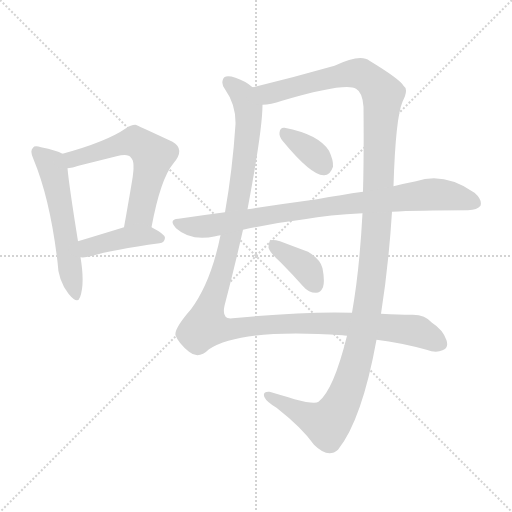
t = 0.00 s
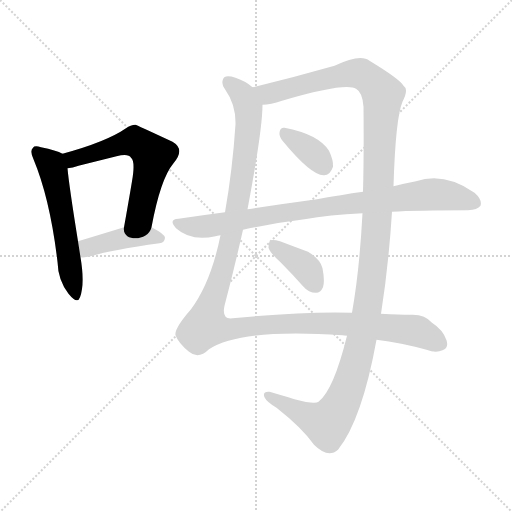
t = 1.49 s
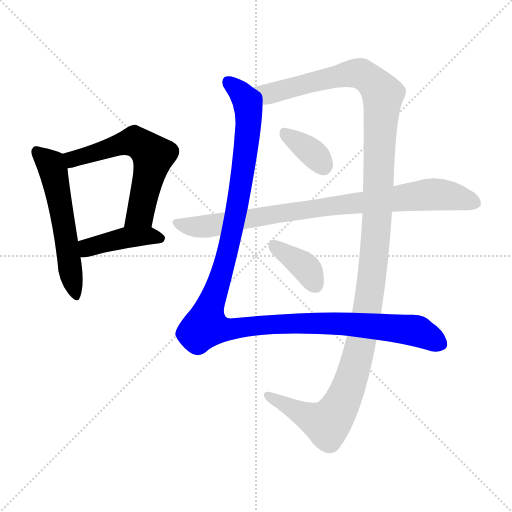
t = 2.98 s
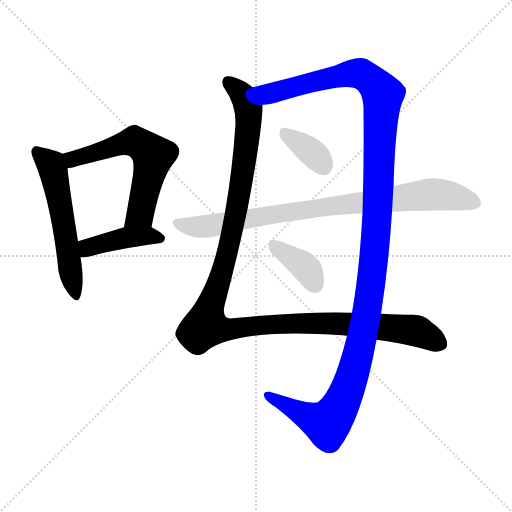
t = 4.48 s
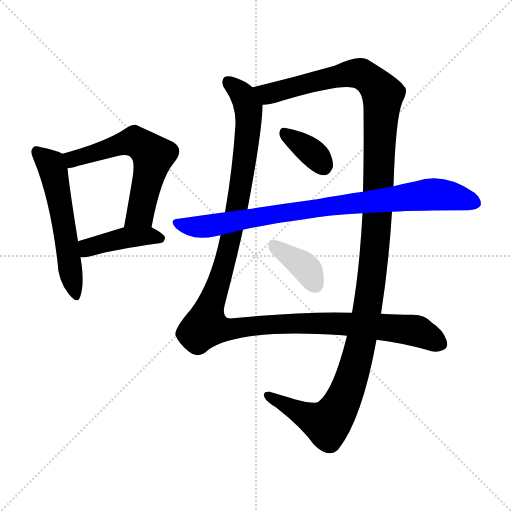
t = 5.97 s
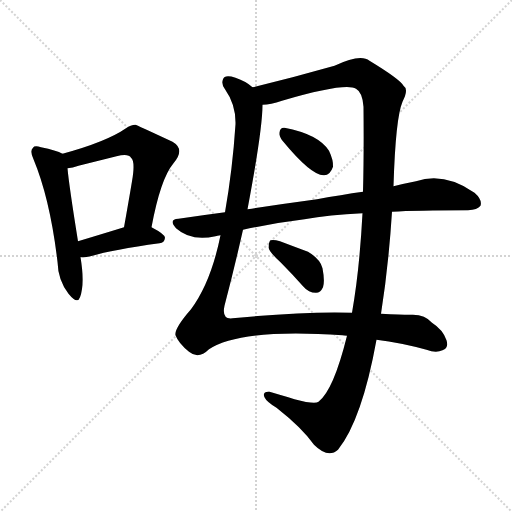
t = 7.46 s

The animated SVG that drew these frames (rendered in a browser with its animation timeline set to each time). Animation: 8 CSS @keyframes rules; one cycle of 7.46 s.

<svg version="1.1" viewBox="0 0 1024 1024" xmlns="http://www.w3.org/2000/svg">
  <g stroke="lightgray" stroke-dasharray="1,1" stroke-width="1" transform="scale(4, 4)">
    <line x1="0" y1="0" x2="256" y2="256"></line>
    <line x1="256" y1="0" x2="0" y2="256"></line>
    <line x1="128" y1="0" x2="128" y2="256"></line>
    <line x1="0" y1="128" x2="256" y2="128"></line>
  </g>
<g transform="scale(1, -1) translate(0, -900)">
   <style type="text/css">
    @keyframes keyframes0 {
      from {
       stroke: blue;
       stroke-dashoffset: 558;
       stroke-width: 128;
       }
       64% {
       animation-timing-function: step-end;
       stroke: blue;
       stroke-dashoffset: 0;
       stroke-width: 128;
       }
       to {
       stroke: black;
       stroke-width: 1024;
       }
       }
       #make-me-a-hanzi-animation-0 {
         animation: keyframes0 0.704102s both;
         animation-delay: 0.000000s;
         animation-timing-function: linear;
       }
    @keyframes keyframes1 {
      from {
       stroke: blue;
       stroke-dashoffset: 594;
       stroke-width: 128;
       }
       66% {
       animation-timing-function: step-end;
       stroke: blue;
       stroke-dashoffset: 0;
       stroke-width: 128;
       }
       to {
       stroke: black;
       stroke-width: 1024;
       }
       }
       #make-me-a-hanzi-animation-1 {
         animation: keyframes1 0.733398s both;
         animation-delay: 0.704102s;
         animation-timing-function: linear;
       }
    @keyframes keyframes2 {
      from {
       stroke: blue;
       stroke-dashoffset: 421;
       stroke-width: 128;
       }
       58% {
       animation-timing-function: step-end;
       stroke: blue;
       stroke-dashoffset: 0;
       stroke-width: 128;
       }
       to {
       stroke: black;
       stroke-width: 1024;
       }
       }
       #make-me-a-hanzi-animation-2 {
         animation: keyframes2 0.592611s both;
         animation-delay: 1.437500s;
         animation-timing-function: linear;
       }
    @keyframes keyframes3 {
      from {
       stroke: blue;
       stroke-dashoffset: 1247;
       stroke-width: 128;
       }
       80% {
       animation-timing-function: step-end;
       stroke: blue;
       stroke-dashoffset: 0;
       stroke-width: 128;
       }
       to {
       stroke: black;
       stroke-width: 1024;
       }
       }
       #make-me-a-hanzi-animation-3 {
         animation: keyframes3 1.264811s both;
         animation-delay: 2.030111s;
         animation-timing-function: linear;
       }
    @keyframes keyframes4 {
      from {
       stroke: blue;
       stroke-dashoffset: 1336;
       stroke-width: 128;
       }
       81% {
       animation-timing-function: step-end;
       stroke: blue;
       stroke-dashoffset: 0;
       stroke-width: 128;
       }
       to {
       stroke: black;
       stroke-width: 1024;
       }
       }
       #make-me-a-hanzi-animation-4 {
         animation: keyframes4 1.337240s both;
         animation-delay: 3.294922s;
         animation-timing-function: linear;
       }
    @keyframes keyframes5 {
      from {
       stroke: blue;
       stroke-dashoffset: 356;
       stroke-width: 128;
       }
       54% {
       animation-timing-function: step-end;
       stroke: blue;
       stroke-dashoffset: 0;
       stroke-width: 128;
       }
       to {
       stroke: black;
       stroke-width: 1024;
       }
       }
       #make-me-a-hanzi-animation-5 {
         animation: keyframes5 0.539714s both;
         animation-delay: 4.632161s;
         animation-timing-function: linear;
       }
    @keyframes keyframes6 {
      from {
       stroke: blue;
       stroke-dashoffset: 860;
       stroke-width: 128;
       }
       74% {
       animation-timing-function: step-end;
       stroke: blue;
       stroke-dashoffset: 0;
       stroke-width: 128;
       }
       to {
       stroke: black;
       stroke-width: 1024;
       }
       }
       #make-me-a-hanzi-animation-6 {
         animation: keyframes6 0.949870s both;
         animation-delay: 5.171875s;
         animation-timing-function: linear;
       }
    @keyframes keyframes7 {
      from {
       stroke: blue;
       stroke-dashoffset: 377;
       stroke-width: 128;
       }
       55% {
       animation-timing-function: step-end;
       stroke: blue;
       stroke-dashoffset: 0;
       stroke-width: 128;
       }
       to {
       stroke: black;
       stroke-width: 1024;
       }
       }
       #make-me-a-hanzi-animation-7 {
         animation: keyframes7 0.556803s both;
         animation-delay: 6.121745s;
         animation-timing-function: linear;
       }
</style>
<path d="M 125.0 592.5 Q 113.0 599.5 82.0 605.5 Q 69.0 609.5 66.0 604.5 Q 59.0 598.5 67.0 581.5 Q 100.0 502.5 115.0 376.5 Q 116.0 339.5 137.0 312.5 Q 155.0 290.5 160.0 305.5 Q 170.0 332.5 161.0 385.5 L 156.0 417.5 Q 138.0 529.5 135.0 563.5 C 132.0 589.5 132.0 589.5 125.0 592.5 Z" fill="lightgray"></path> 
<path d="M 303.0 445.5 Q 321.0 542.5 347.0 573.5 Q 371.0 601.5 345.0 616.5 Q 272.0 650.5 271.0 650.5 Q 261.0 650.5 252.0 643.5 Q 213.0 616.5 125.0 592.5 C 96.0 584.5 105.0 558.5 135.0 563.5 Q 145.0 564.5 157.0 568.5 Q 197.0 578.5 233.0 587.5 Q 257.0 593.5 262.0 584.5 Q 271.0 577.5 264.0 537.5 Q 257.0 495.5 248.0 445.5 C 243.0 415.5 297.0 416.5 303.0 445.5 Z" fill="lightgray"></path> 
<path d="M 161.0 385.5 Q 170.0 384.5 181.0 387.5 Q 224.0 400.5 319.0 413.5 Q 329.0 414.5 330.0 424.5 Q 330.0 431.5 303.0 445.5 C 283.0 456.5 277.0 454.5 248.0 445.5 Q 196.0 429.5 156.0 417.5 C 127.0 408.5 131.0 386.5 161.0 385.5 Z" fill="lightgray"></path> 
<path d="M 505.0 725.5 Q 492.0 737.5 471.0 744.5 Q 449.0 751.5 446.0 741.5 Q 442.0 731.5 450.0 721.5 Q 472.0 690.5 471.0 651.5 Q 465.0 560.5 450.0 475.5 L 441.0 429.5 Q 422.0 335.5 382.0 281.5 Q 348.0 242.5 351.0 229.5 Q 357.0 213.5 378.0 196.5 Q 397.0 180.5 418.0 201.5 Q 481.0 243.5 685.0 229.5 Q 688.0 229.5 694.0 228.5 L 753.0 220.5 Q 802.0 214.5 853.0 200.5 Q 872.0 193.5 885.0 199.5 Q 898.0 203.5 893.0 219.5 Q 886.0 240.5 864.0 254.5 Q 849.0 272.5 820.0 270.5 Q 801.0 270.5 762.0 272.5 L 704.0 274.5 Q 610.0 277.5 465.0 263.5 Q 443.0 260.5 449.0 288.5 Q 468.0 360.5 486.0 440.5 L 495.0 481.5 Q 525.0 640.5 525.0 690.5 C 526.0 712.5 526.0 712.5 505.0 725.5 Z" fill="lightgray"></path> 
<path d="M 787.0 527.5 Q 791.0 663.5 805.0 696.5 Q 818.0 721.5 807.0 728.5 Q 800.0 741.5 739.0 778.5 Q 721.0 793.5 669.0 768.5 Q 585.0 744.5 505.0 725.5 C 476.0 718.5 496.0 685.5 525.0 690.5 Q 541.0 690.5 564.0 698.5 Q 691.0 735.5 712.0 722.5 Q 725.0 715.5 727.0 686.5 Q 728.0 593.5 726.0 516.5 L 725.0 473.5 Q 719.0 359.5 704.0 274.5 L 694.0 228.5 Q 667.0 119.5 637.0 96.5 Q 630.0 90.5 589.0 101.5 Q 558.0 111.5 539.0 116.5 Q 524.0 117.5 529.0 105.5 Q 533.0 96.5 553.0 84.5 Q 604.0 44.5 628.0 10.5 Q 656.0 -17.5 676.0 0.5 Q 724.0 60.5 753.0 220.5 L 762.0 272.5 Q 777.0 366.5 784.0 476.5 L 787.0 527.5 Z" fill="lightgray"></path> 
<path d="M 565.0 618.5 Q 622.0 549.5 647.0 549.5 Q 660.0 548.5 666.0 566.5 Q 667.0 579.5 658.0 598.5 Q 637.0 631.5 569.0 644.5 Q 560.0 645.5 559.0 634.5 Q 558.0 627.5 565.0 618.5 Z" fill="lightgray"></path> 
<path d="M 784.0 476.5 Q 832.0 479.5 936.0 479.5 Q 955.0 480.5 961.0 488.5 Q 965.0 500.5 949.0 514.5 Q 889.0 556.5 832.0 537.5 Q 811.0 533.5 787.0 527.5 L 726.0 516.5 Q 683.0 510.5 634.0 501.5 Q 567.0 492.5 495.0 481.5 L 450.0 475.5 Q 404.0 469.5 357.0 462.5 Q 336.0 461.5 352.0 443.5 Q 382.0 416.5 431.0 427.5 Q 434.0 428.5 441.0 429.5 L 486.0 440.5 Q 544.0 453.5 609.0 461.5 Q 658.0 470.5 725.0 473.5 L 784.0 476.5 Z" fill="lightgray"></path> 
<path d="M 561.0 375.5 Q 583.0 353.5 607.0 326.5 Q 617.0 314.5 632.0 314.5 Q 641.0 314.5 646.0 325.5 Q 650.0 337.5 645.0 363.5 Q 641.0 381.5 616.0 396.5 Q 589.0 406.5 560.0 417.5 Q 547.0 421.5 541.0 419.5 Q 537.0 415.5 537.0 404.5 Q 540.0 394.5 561.0 375.5 Z" fill="lightgray"></path> 
      <clipPath id="make-me-a-hanzi-clip-0">
      <path d="M 125.0 592.5 Q 113.0 599.5 82.0 605.5 Q 69.0 609.5 66.0 604.5 Q 59.0 598.5 67.0 581.5 Q 100.0 502.5 115.0 376.5 Q 116.0 339.5 137.0 312.5 Q 155.0 290.5 160.0 305.5 Q 170.0 332.5 161.0 385.5 L 156.0 417.5 Q 138.0 529.5 135.0 563.5 C 132.0 589.5 132.0 589.5 125.0 592.5 Z" fill="lightgray"></path>
      </clipPath>
      <path clip-path="url(#make-me-a-hanzi-clip-0)" d="M 73.0 596.5 L 106.0 561.5 L 149.0 311.5 " fill="none" id="make-me-a-hanzi-animation-0" stroke-dasharray="430 860" stroke-linecap="round"></path>

      <clipPath id="make-me-a-hanzi-clip-1">
      <path d="M 303.0 445.5 Q 321.0 542.5 347.0 573.5 Q 371.0 601.5 345.0 616.5 Q 272.0 650.5 271.0 650.5 Q 261.0 650.5 252.0 643.5 Q 213.0 616.5 125.0 592.5 C 96.0 584.5 105.0 558.5 135.0 563.5 Q 145.0 564.5 157.0 568.5 Q 197.0 578.5 233.0 587.5 Q 257.0 593.5 262.0 584.5 Q 271.0 577.5 264.0 537.5 Q 257.0 495.5 248.0 445.5 C 243.0 415.5 297.0 416.5 303.0 445.5 Z" fill="lightgray"></path>
      </clipPath>
      <path clip-path="url(#make-me-a-hanzi-clip-1)" d="M 136.0 588.5 L 147.0 581.5 L 263.0 616.5 L 284.0 609.5 L 306.0 588.5 L 280.0 472.5 L 255.0 452.5 " fill="none" id="make-me-a-hanzi-animation-1" stroke-dasharray="466 932" stroke-linecap="round"></path>

      <clipPath id="make-me-a-hanzi-clip-2">
      <path d="M 161.0 385.5 Q 170.0 384.5 181.0 387.5 Q 224.0 400.5 319.0 413.5 Q 329.0 414.5 330.0 424.5 Q 330.0 431.5 303.0 445.5 C 283.0 456.5 277.0 454.5 248.0 445.5 Q 196.0 429.5 156.0 417.5 C 127.0 408.5 131.0 386.5 161.0 385.5 Z" fill="lightgray"></path>
      </clipPath>
      <path clip-path="url(#make-me-a-hanzi-clip-2)" d="M 166.0 391.5 L 179.0 406.5 L 255.0 425.5 L 296.0 428.5 L 321.0 422.5 " fill="none" id="make-me-a-hanzi-animation-2" stroke-dasharray="293 586" stroke-linecap="round"></path>

      <clipPath id="make-me-a-hanzi-clip-3">
      <path d="M 505.0 725.5 Q 492.0 737.5 471.0 744.5 Q 449.0 751.5 446.0 741.5 Q 442.0 731.5 450.0 721.5 Q 472.0 690.5 471.0 651.5 Q 465.0 560.5 450.0 475.5 L 441.0 429.5 Q 422.0 335.5 382.0 281.5 Q 348.0 242.5 351.0 229.5 Q 357.0 213.5 378.0 196.5 Q 397.0 180.5 418.0 201.5 Q 481.0 243.5 685.0 229.5 Q 688.0 229.5 694.0 228.5 L 753.0 220.5 Q 802.0 214.5 853.0 200.5 Q 872.0 193.5 885.0 199.5 Q 898.0 203.5 893.0 219.5 Q 886.0 240.5 864.0 254.5 Q 849.0 272.5 820.0 270.5 Q 801.0 270.5 762.0 272.5 L 704.0 274.5 Q 610.0 277.5 465.0 263.5 Q 443.0 260.5 449.0 288.5 Q 468.0 360.5 486.0 440.5 L 495.0 481.5 Q 525.0 640.5 525.0 690.5 C 526.0 712.5 526.0 712.5 505.0 725.5 Z" fill="lightgray"></path>
      </clipPath>
      <path clip-path="url(#make-me-a-hanzi-clip-3)" d="M 457.0 735.5 L 487.0 707.5 L 496.0 684.5 L 496.0 637.5 L 458.0 405.5 L 411.0 247.5 L 455.0 241.5 L 531.0 250.5 L 657.0 253.5 L 770.0 246.5 L 827.0 239.5 L 881.0 212.5 " fill="none" id="make-me-a-hanzi-animation-3" stroke-dasharray="1119 2238" stroke-linecap="round"></path>

      <clipPath id="make-me-a-hanzi-clip-4">
      <path d="M 787.0 527.5 Q 791.0 663.5 805.0 696.5 Q 818.0 721.5 807.0 728.5 Q 800.0 741.5 739.0 778.5 Q 721.0 793.5 669.0 768.5 Q 585.0 744.5 505.0 725.5 C 476.0 718.5 496.0 685.5 525.0 690.5 Q 541.0 690.5 564.0 698.5 Q 691.0 735.5 712.0 722.5 Q 725.0 715.5 727.0 686.5 Q 728.0 593.5 726.0 516.5 L 725.0 473.5 Q 719.0 359.5 704.0 274.5 L 694.0 228.5 Q 667.0 119.5 637.0 96.5 Q 630.0 90.5 589.0 101.5 Q 558.0 111.5 539.0 116.5 Q 524.0 117.5 529.0 105.5 Q 533.0 96.5 553.0 84.5 Q 604.0 44.5 628.0 10.5 Q 656.0 -17.5 676.0 0.5 Q 724.0 60.5 753.0 220.5 L 762.0 272.5 Q 777.0 366.5 784.0 476.5 L 787.0 527.5 Z" fill="lightgray"></path>
      </clipPath>
      <path clip-path="url(#make-me-a-hanzi-clip-4)" d="M 513.0 722.5 L 539.0 712.5 L 688.0 751.5 L 716.0 753.5 L 733.0 747.5 L 766.0 711.5 L 753.0 437.5 L 742.0 327.5 L 718.0 195.5 L 697.0 126.5 L 672.0 73.5 L 654.0 52.5 L 540.0 105.5 " fill="none" id="make-me-a-hanzi-animation-4" stroke-dasharray="1208 2416" stroke-linecap="round"></path>

      <clipPath id="make-me-a-hanzi-clip-5">
      <path d="M 565.0 618.5 Q 622.0 549.5 647.0 549.5 Q 660.0 548.5 666.0 566.5 Q 667.0 579.5 658.0 598.5 Q 637.0 631.5 569.0 644.5 Q 560.0 645.5 559.0 634.5 Q 558.0 627.5 565.0 618.5 Z" fill="lightgray"></path>
      </clipPath>
      <path clip-path="url(#make-me-a-hanzi-clip-5)" d="M 571.0 632.5 L 628.0 591.5 L 647.0 568.5 " fill="none" id="make-me-a-hanzi-animation-5" stroke-dasharray="228 456" stroke-linecap="round"></path>

      <clipPath id="make-me-a-hanzi-clip-6">
      <path d="M 784.0 476.5 Q 832.0 479.5 936.0 479.5 Q 955.0 480.5 961.0 488.5 Q 965.0 500.5 949.0 514.5 Q 889.0 556.5 832.0 537.5 Q 811.0 533.5 787.0 527.5 L 726.0 516.5 Q 683.0 510.5 634.0 501.5 Q 567.0 492.5 495.0 481.5 L 450.0 475.5 Q 404.0 469.5 357.0 462.5 Q 336.0 461.5 352.0 443.5 Q 382.0 416.5 431.0 427.5 Q 434.0 428.5 441.0 429.5 L 486.0 440.5 Q 544.0 453.5 609.0 461.5 Q 658.0 470.5 725.0 473.5 L 784.0 476.5 Z" fill="lightgray"></path>
      </clipPath>
      <path clip-path="url(#make-me-a-hanzi-clip-6)" d="M 354.0 453.5 L 420.0 447.5 L 645.0 486.5 L 858.0 511.5 L 902.0 508.5 L 951.0 493.5 " fill="none" id="make-me-a-hanzi-animation-6" stroke-dasharray="732 1464" stroke-linecap="round"></path>

      <clipPath id="make-me-a-hanzi-clip-7">
      <path d="M 561.0 375.5 Q 583.0 353.5 607.0 326.5 Q 617.0 314.5 632.0 314.5 Q 641.0 314.5 646.0 325.5 Q 650.0 337.5 645.0 363.5 Q 641.0 381.5 616.0 396.5 Q 589.0 406.5 560.0 417.5 Q 547.0 421.5 541.0 419.5 Q 537.0 415.5 537.0 404.5 Q 540.0 394.5 561.0 375.5 Z" fill="lightgray"></path>
      </clipPath>
      <path clip-path="url(#make-me-a-hanzi-clip-7)" d="M 545.0 410.5 L 607.0 369.5 L 631.0 329.5 " fill="none" id="make-me-a-hanzi-animation-7" stroke-dasharray="249 498" stroke-linecap="round"></path>

</g>
</svg>
